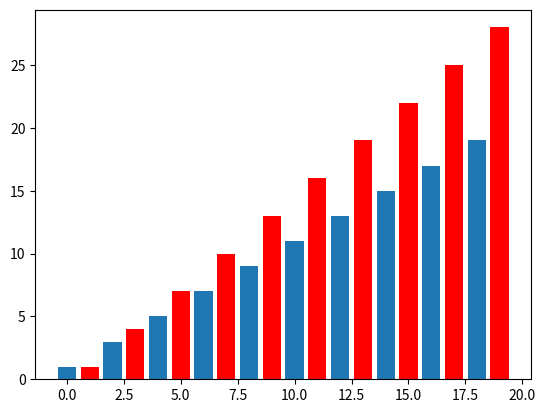

This figure's Python source:
from matplotlib import pyplot as plt
from numpy import arange

plt.bar(arange(0, 10)*2, arange(1, 21, 2))
plt.bar(arange(0, 10)*2 + 1, arange(1, 31, 3), color="red")
plt.show()
